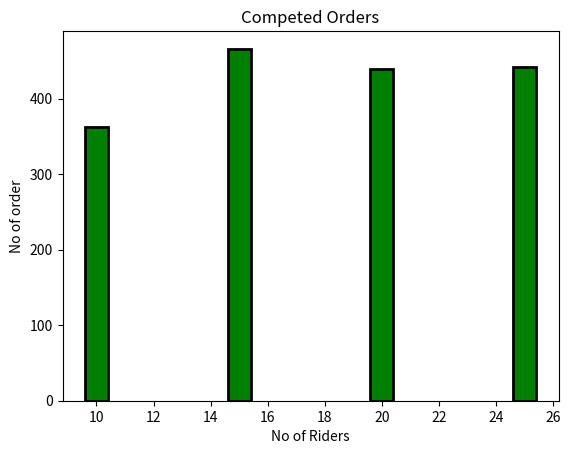

This chart was generated by the following Python code:
import matplotlib.pyplot as plt

x = [10, 15, 20, 25]
y = [363, 466, 439, 442]

plt.bar(x, y, color='green', edgecolor='black', linewidth=2)

plt.title("Competed Orders")
plt.xlabel("No of Riders")
plt.ylabel("No of order")
plt.show()